Dataset: dataset_v1_new (GitHub, Shinecchi/HairBaldness). Classes: bald, balding, healthy, mild thinning, moderate thinning, severe thinning.

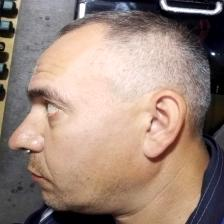
Label: severe thinning

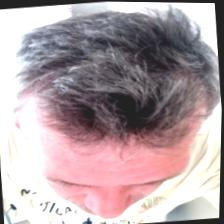
Label: healthy

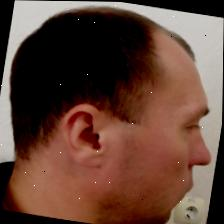
Label: mild thinning

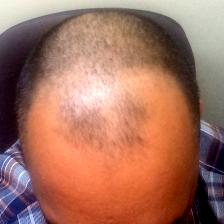
Label: moderate thinning

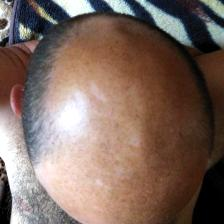
Label: bald

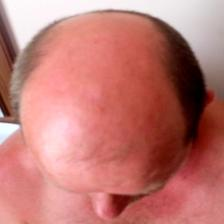
Label: balding
